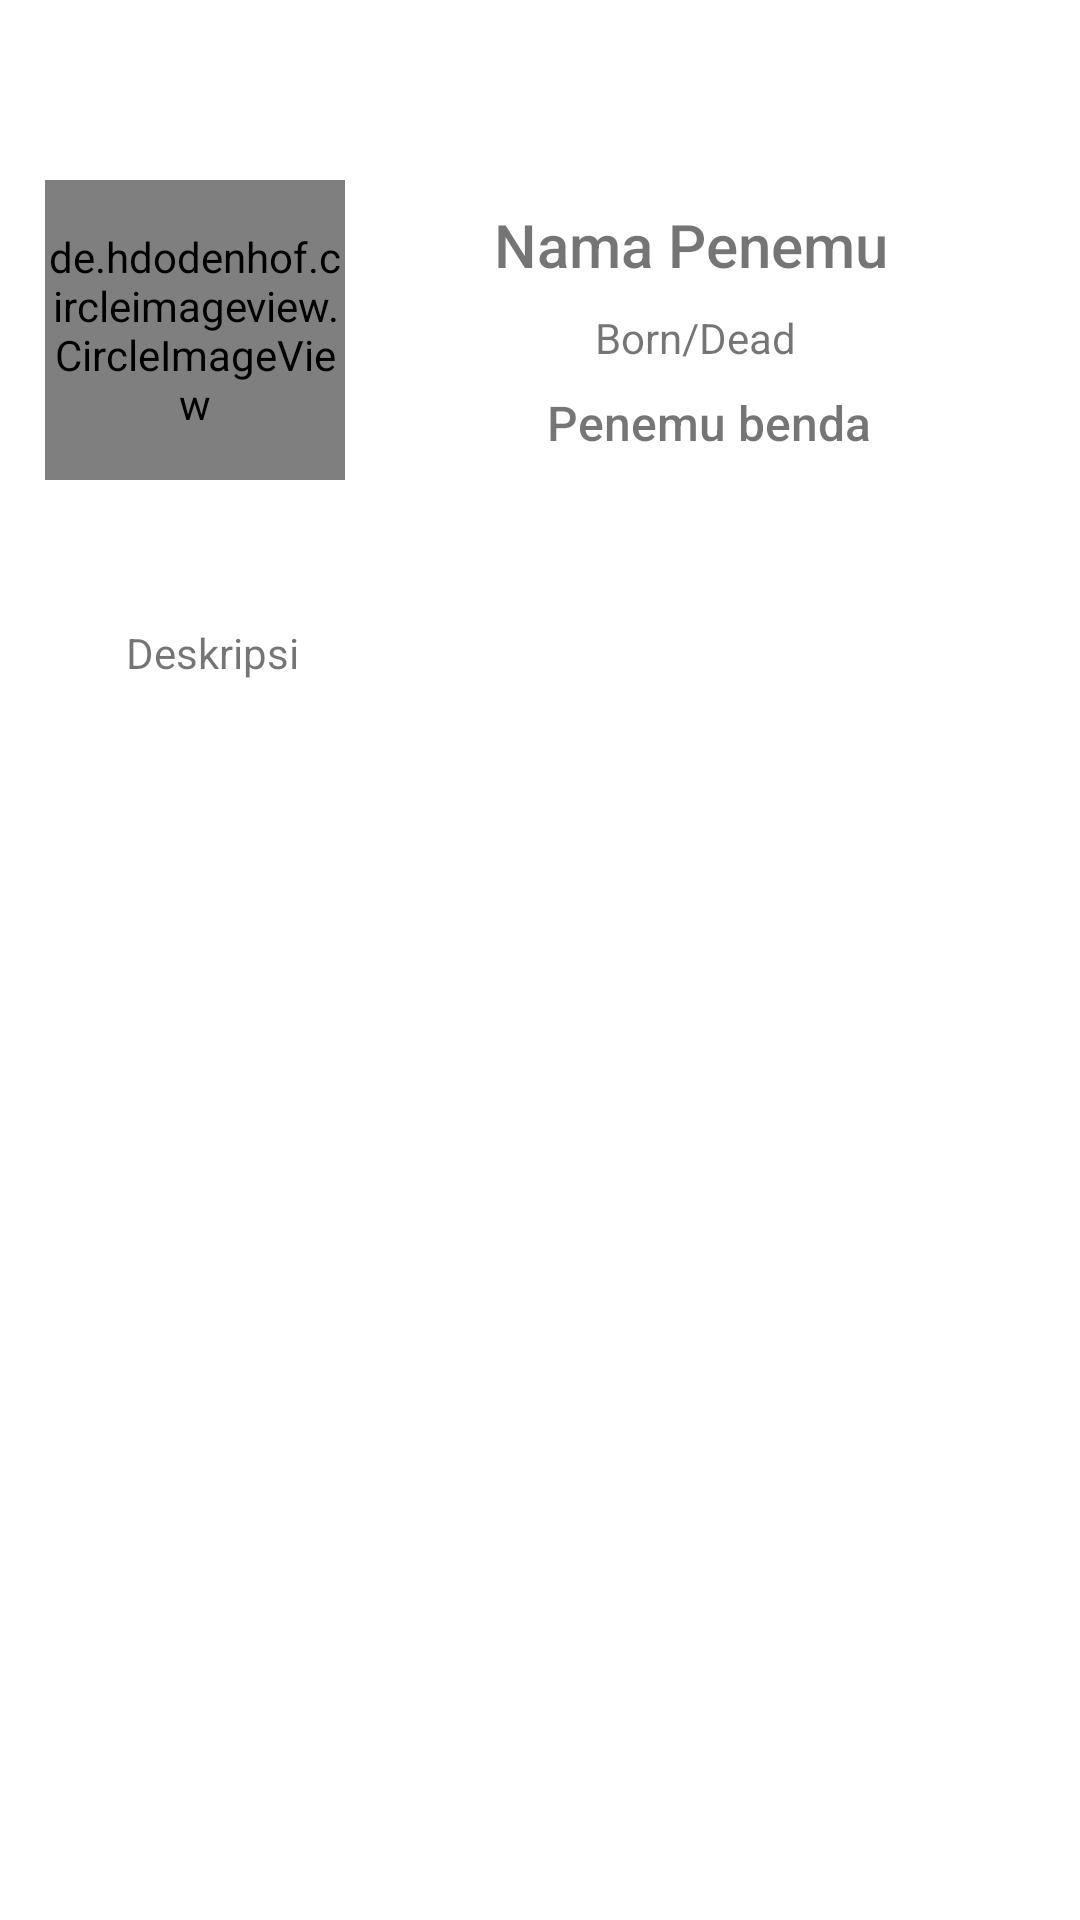

Produce the Android XML layout that renders to this screen, including the resource entries it uses.
<!-- AndroidManifest.xml: application theme Theme.InventorApplication -->
<!-- res/layout/activity_detailed.xml -->
<?xml version="1.0" encoding="utf-8"?>
<ScrollView xmlns:android="http://schemas.android.com/apk/res/android"
    xmlns:app="http://schemas.android.com/apk/res-auto"
    xmlns:tools="http://schemas.android.com/tools"
    android:layout_width="match_parent"
    android:layout_height="match_parent"
    tools:context=".DetailedActivity">

    <androidx.constraintlayout.widget.ConstraintLayout
        android:layout_width="match_parent"
        android:layout_height="match_parent">


        <de.hdodenhof.circleimageview.CircleImageView
            android:id="@+id/img_inventor"
            android:layout_width="100dp"
            android:layout_height="100dp"
            android:layout_marginStart="8dp"
            android:layout_marginTop="60dp"
            android:layout_marginEnd="244dp"
            app:layout_constraintEnd_toEndOf="parent"
            app:layout_constraintHorizontal_bias="0.888"
            app:layout_constraintStart_toStartOf="parent"
            app:layout_constraintTop_toTopOf="parent"
            tools:srcCompat="@tools:sample/avatars" />

        <TextView
            android:id="@+id/tv_nama_inventor"
            android:layout_width="wrap_content"
            android:layout_height="wrap_content"
            android:layout_marginTop="68dp"
            android:fontFamily="sans-serif-medium"
            android:gravity="center"
            android:text="@string/inventor_name"
            android:textSize="20sp"
            app:layout_constraintEnd_toEndOf="parent"
            app:layout_constraintHorizontal_bias="0.434"
            app:layout_constraintStart_toEndOf="@+id/img_inventor"
            app:layout_constraintTop_toTopOf="parent" />

        <TextView
            android:id="@+id/tv_deskripsi_inventor"
            android:layout_width="wrap_content"
            android:layout_height="wrap_content"
            android:layout_marginStart="8dp"
            android:layout_marginTop="40dp"
            android:layout_marginEnd="8dp"
            android:padding="8dp"
            android:text="@string/description"
            android:textSize="14sp"
            app:layout_constraintEnd_toEndOf="parent"
            app:layout_constraintHorizontal_bias="0.096"
            app:layout_constraintStart_toStartOf="parent"
            app:layout_constraintTop_toBottomOf="@+id/img_inventor" />

        <TextView
            android:id="@+id/tv_born"
            android:layout_width="wrap_content"
            android:layout_height="wrap_content"
            android:layout_marginTop="8dp"
            android:fontFamily="sans-serif"
            android:gravity="center"
            android:text="Born/Dead"
            android:textAlignment="center"
            android:textSize="14sp"
            app:layout_constraintEnd_toEndOf="parent"
            app:layout_constraintHorizontal_bias="0.469"
            app:layout_constraintStart_toEndOf="@+id/img_inventor"
            app:layout_constraintTop_toBottomOf="@+id/tv_nama_inventor" />

        <TextView
            android:id="@+id/tv_thing"
            android:layout_width="wrap_content"
            android:layout_height="wrap_content"
            android:layout_marginTop="8dp"
            android:fontFamily="sans-serif-medium"
            android:gravity="center"
            android:text="Penemu benda"
            android:textAlignment="center"
            android:textSize="16sp"
            app:layout_constraintEnd_toEndOf="parent"
            app:layout_constraintHorizontal_bias="0.49"
            app:layout_constraintStart_toEndOf="@+id/img_inventor"
            app:layout_constraintTop_toBottomOf="@+id/tv_born" />
    </androidx.constraintlayout.widget.ConstraintLayout>

</ScrollView>
<!-- resources referenced by this layout -->
<resources>
  <string name="description">Deskripsi</string>
  <string name="inventor_name">Nama Penemu</string>
  <style name="Theme.InventorApplication" parent="Theme.MaterialComponents.DayNight.DarkActionBar">
          
          <item name="colorPrimary">@color/royal_blue</item>
          <item name="colorPrimaryVariant">@color/gray_dark</item>
          <item name="colorOnPrimary">@color/white</item>
          
          <item name="colorSecondary">@color/orange_light</item>
          <item name="colorSecondaryVariant">@color/orange_dark</item>
          <item name="colorOnSecondary">@color/black</item>
  
          
          <item name="android:statusBarColor" tools:targetApi="l">?attr/colorPrimaryVariant</item>
          
      </style>
  <color name="royal_blue">#246EE9</color>
  <color name="gray_dark">#455A64</color>
  <color name="white">#FFFFFFFF</color>
  <color name="orange_light">#FFAB91</color>
  <color name="orange_dark">#E64A19</color>
  <color name="black">#FF000000</color>
</resources>
